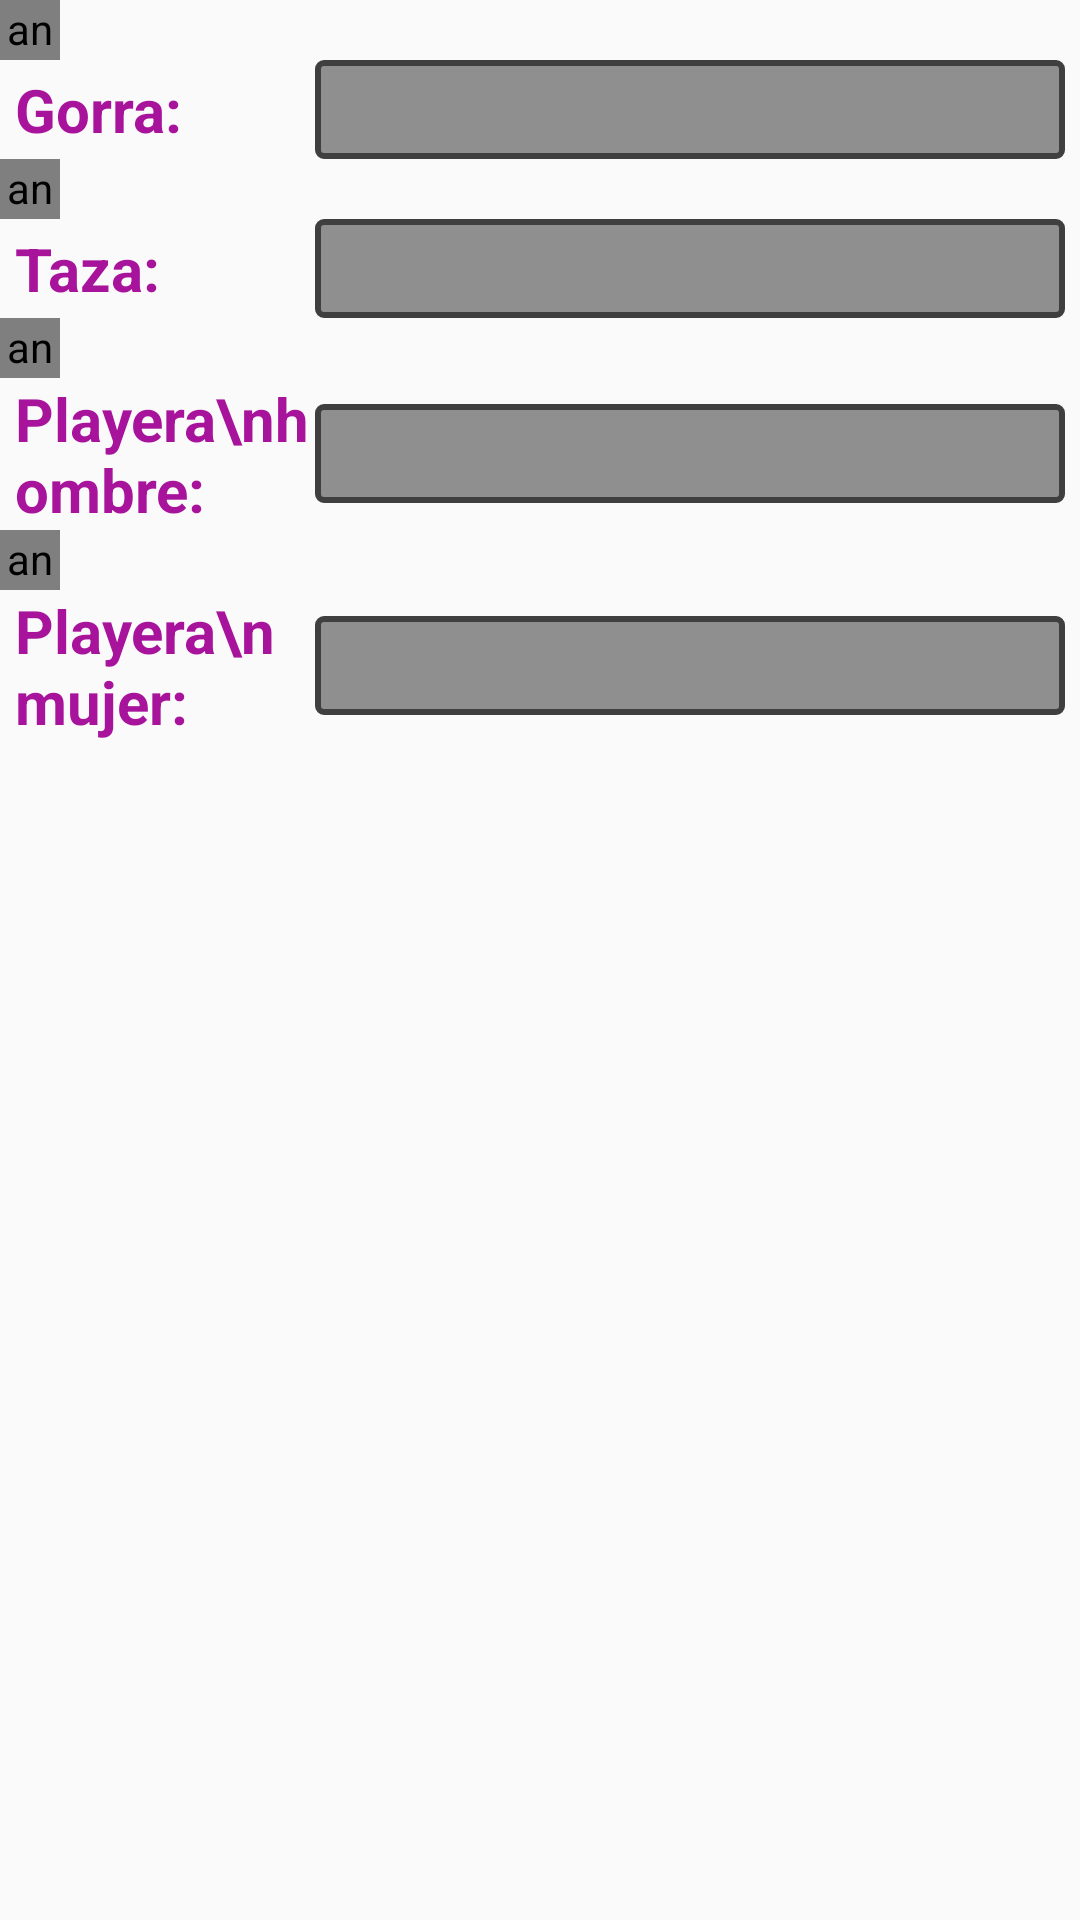

Reconstruct the res/layout file that produces this screen, plus the resources it refers to.
<!-- AndroidManifest.xml: application theme Theme.AppCompat.DayNight.NoActionBar -->
<!-- res/layout/fragment_precios.xml -->
<?xml version="1.0" encoding="utf-8"?>
<LinearLayout
    xmlns:tools="http://schemas.android.com/tools"
    xmlns:android="http://schemas.android.com/apk/res/android"
    android:layout_width="match_parent"
    android:orientation="vertical"
    android:layout_height="match_parent"
    android:background="@color/Transparente"
    tools:context=".fragmentos.fragmentosMainAdmin.Precios">

    <androidx.legacy.widget.Space
        android:layout_width="20dp"
        android:layout_height="20dp"/>
    <LinearLayout
        android:layout_width="wrap_content"
        android:layout_height="wrap_content"
        android:layout_gravity="center"
        android:orientation="horizontal">
        <TextView
            android:id="@+id/etiqueta1"
            android:layout_width="100dp"
            android:layout_height="wrap_content"
            android:text="Gorra: "
            android:textColor="@color/moradoAdmin"
            style="@style/textoNegroTVBoldTitulo"
            android:textSize="20sp"
            tools:ignore="RtlCompat" />
        <EditText
            android:id="@+id/edtx_gorra"
            android:layout_width="250dp"
            android:layout_height="wrap_content"
            style="@style/EditTextNormal"
            android:singleLine="true"
            android:layout_gravity="center"
            android:inputType="number"/>
    </LinearLayout>
    <androidx.legacy.widget.Space
        android:layout_width="20dp"
        android:layout_height="20dp"/>
    <LinearLayout
        android:layout_width="wrap_content"
        android:layout_gravity="center"
        android:layout_height="wrap_content"
        android:orientation="horizontal">
        <TextView
            android:id="@+id/etiqueta2"
            android:layout_width="100dp"
            android:layout_height="wrap_content"
            android:text="Taza: "
            android:textColor="@color/moradoAdmin"
            style="@style/textoNegroTVBoldTitulo"
            android:textSize="20sp"
            tools:ignore="RtlCompat" />
        <EditText
            android:id="@+id/edtx_taza"
            android:layout_width="250dp"
            android:layout_height="wrap_content"
            style="@style/EditTextNormal"
            android:layout_gravity="center"
            android:singleLine="true"
            android:inputType="number"/>
    </LinearLayout>
    <androidx.legacy.widget.Space
        android:layout_width="20dp"
        android:layout_height="20dp"/>
    <LinearLayout
        android:layout_width="wrap_content"
        android:layout_gravity="center"
        android:layout_height="wrap_content"
        android:orientation="horizontal">
        <TextView
            android:id="@+id/etiqueta3"
            android:layout_width="100dp"
            android:layout_height="wrap_content"
            android:text="Playera\nhombre: "
            android:textColor="@color/moradoAdmin"
            style="@style/textoNegroTVBoldTitulo"
            android:textSize="20sp"
            tools:ignore="RtlCompat" />
        <EditText
            android:id="@+id/edtx_playerah"
            android:layout_width="250dp"
            android:layout_height="wrap_content"
            android:layout_gravity="center"
            style="@style/EditTextNormal"
            android:singleLine="true"
            android:inputType="number"/>
    </LinearLayout>
    <androidx.legacy.widget.Space
        android:layout_width="20dp"
        android:layout_height="20dp"/>
    <LinearLayout
        android:layout_width="wrap_content"
        android:layout_height="wrap_content"
        android:layout_gravity="center"
        android:orientation="horizontal">
        <TextView
            android:id="@+id/etiqueta4"
            android:layout_width="100dp"
            android:layout_height="wrap_content"
            android:text="Playera\nmujer: "
            android:textColor="@color/moradoAdmin"
            style="@style/textoNegroTVBoldTitulo"
            android:textSize="20sp"
            tools:ignore="RtlCompat" />
        <EditText
            android:id="@+id/edtx_playeram"
            android:layout_width="250dp"
            android:layout_height="wrap_content"
            android:layout_gravity="center"
            style="@style/EditTextNormal"
            android:singleLine="true"
            android:inputType="number"/>
    </LinearLayout>

</LinearLayout>
<!-- resources referenced by this layout -->
<resources>
  <color name="Transparente">#00000000</color>
  <color name="moradoAdmin">#a8139c</color>
  <style name="EditTextNormal" parent="TextAppearance.AppCompat">
          <item name="android:background">@drawable/bg_edittext</item>
          <item name="android:textColor">#FFFFFF</item>
      </style>
  <style name="textoNegroTVBoldTitulo" parent="TextAppearance.AppCompat">
          <item name="android:textColor">@color/green</item>
          <item name="android:textSize">40sp</item>
          <item name="android:textStyle">bold</item>
          <item name="android:layout_gravity">center_vertical|end</item>
      </style>
  <!-- drawable bg_edittext (drawable) -->
  <?xml version="1.0" encoding="utf-8"?>
  <selector xmlns:android="http://schemas.android.com/apk/res/android">
      <item android:drawable="@drawable/bg_edittext_login_focus" android:state_focused="true"/>
      <item android:drawable="@drawable/bg_edittext_login_nofocus"/>
  </selector>
  <color name="green">#FF1A5C22</color>
  <!-- drawable bg_edittext_login_focus (drawable) -->
  <?xml version="1.0" encoding="utf-8"?>
  <shape xmlns:android="http://schemas.android.com/apk/res/android">
      <solid android:color="#3a3a3a" />
      <stroke
          android:width="2dp"
          android:color="#000000" />
      <corners android:radius="2dp" />
      <padding
          android:bottom="7dp"
          android:left="7dp"
          android:right="7dp"
          android:top="7dp" />
  </shape>
  <!-- drawable bg_edittext_login_nofocus (drawable) -->
  <?xml version="1.0" encoding="utf-8"?>
  <shape xmlns:android="http://schemas.android.com/apk/res/android">
      <solid android:color="#8f8f8f" />
      <stroke
          android:width="2dip"
          android:color="#3f3f3f" />
      <corners android:radius="2dp" />
      <padding
          android:bottom="7dp"
          android:left="7dp"
          android:right="7dp"
          android:top="7dp" />
  </shape>
</resources>
